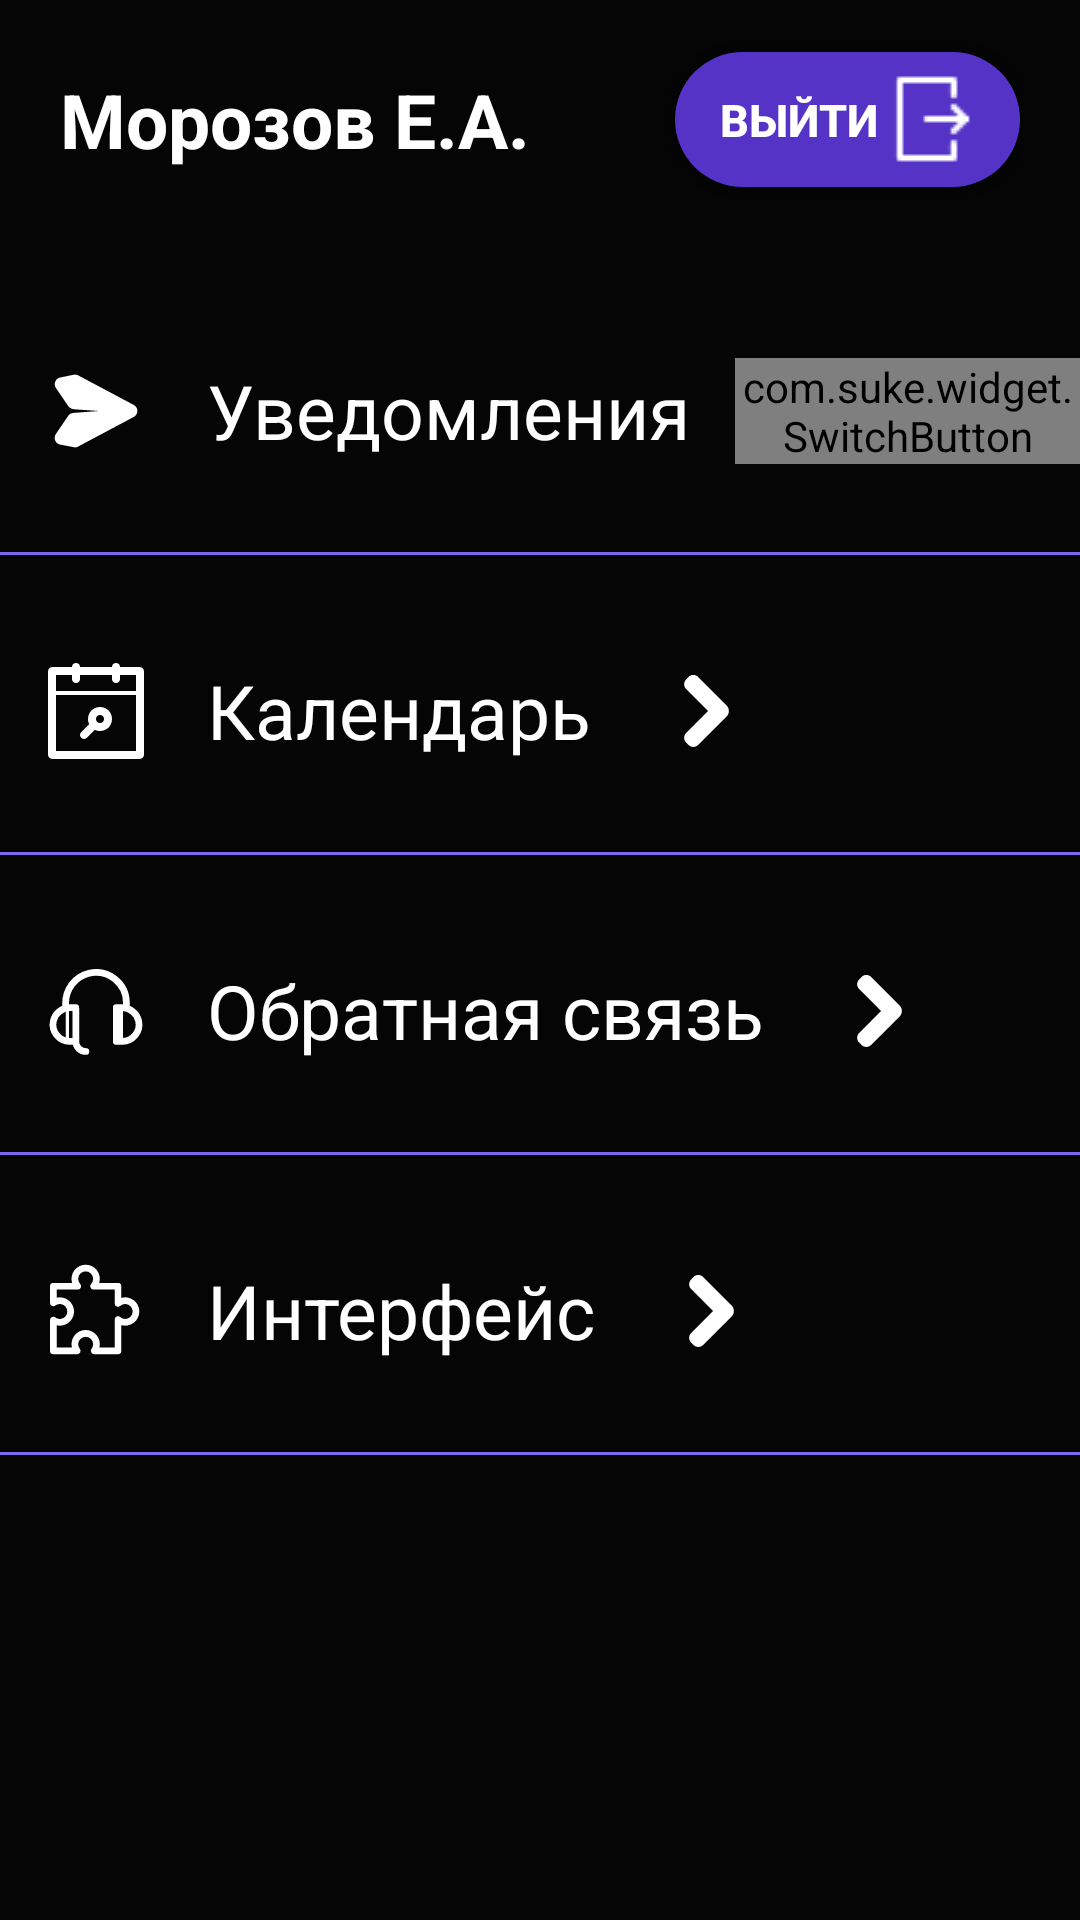

Android layout source for this screen:
<!-- AndroidManifest.xml: application theme AppTheme -->
<!-- res/layout/activity_settings_screen.xml -->
<?xml version="1.0" encoding="utf-8"?>
<LinearLayout xmlns:android="http://schemas.android.com/apk/res/android"
    xmlns:app="http://schemas.android.com/apk/res-auto"
    xmlns:tools="http://schemas.android.com/tools"
    android:layout_width="match_parent"
    android:layout_height="match_parent"
    android:orientation="vertical"
    android:background="@color/colorPrimary"
    android:id="@+id/main_frame"
    tools:context=".Activity.SettingsScreen">
    
    <LinearLayout
        android:layout_width="match_parent"
        android:layout_height="80dp"
        android:orientation="horizontal"
        android:gravity="center_vertical">

        <TextView
            android:id="@+id/initials"
            android:layout_width="wrap_content"
            android:layout_height="wrap_content"
            android:text="Морозов Е.А."
            android:textColor="#fff"
            android:textSize="25dp"
            android:layout_marginLeft="20dp"
            android:textStyle="bold"/>
        <LinearLayout
            android:layout_width="match_parent"
            android:layout_height="80dp"
            android:layout_marginRight="20dp"
            android:orientation="vertical"
            android:gravity="center_vertical">

            <Button
                android:id="@+id/logout_btn"
                android:layout_width="115dp"
                android:layout_height="45dp"
                android:text="Выйти"
                android:layout_gravity="right"
                android:gravity="left|center_vertical"
                android:background="@drawable/logout_btn"
                android:textColor="@color/colorWhite"
                android:textStyle="bold"
                android:textSize="15dp"
                android:paddingEnd="15dp"
                android:paddingStart="15dp"
                android:drawableRight="@drawable/exit"
                android:paddingLeft="10dp"/>
        </LinearLayout>

    </LinearLayout>

    <LinearLayout
        android:layout_width="match_parent"
        android:layout_height="wrap_content"
        android:layout_marginTop="25dp"
        android:gravity="center_vertical">
        <ImageView
            android:layout_width="wrap_content"
            android:layout_height="wrap_content"
            android:src="@drawable/ic_notify"/>
        <TextView
            android:layout_width="wrap_content"
            android:layout_height="wrap_content"
            android:textSize="25dp"
            android:textColor="@color/colorWhite"
            android:text="Уведомления"
            android:layout_marginRight="15dp"
            android:layout_marginLeft="5dp"/>
        <com.suke.widget.SwitchButton
            android:id="@+id/show_hide_push"
            android:layout_width="wrap_content"
            android:layout_height="wrap_content"
            app:sb_show_indicator="false"
            app:sb_checked="false"
            app:sb_checked_color="#5533C7"/>
        <ImageView
            android:id="@+id/dop_push"
            android:visibility="invisible"
            android:layout_width="wrap_content"
            android:layout_height="wrap_content"
            android:src="@drawable/ic_plus"
            android:layout_marginLeft="5dp"/>
    </LinearLayout>

    <View
        android:layout_width="match_parent"
        android:layout_height="1dp"
        android:layout_marginTop="15dp"
        android:background="@color/colorWhiteTransparent"
        android:color="@color/colorWhite"/>

    <LinearLayout
        android:id="@+id/settings_calendar"
        android:layout_width="match_parent"
        android:layout_height="wrap_content"
        android:layout_marginTop="20dp"
        android:gravity="center_vertical"
        android:clickable="true">
        <ImageView
            android:layout_width="wrap_content"
            android:layout_height="wrap_content"
            android:src="@drawable/ic_calendar"
            android:padding="16dp"
            android:clickable="false"/>
        <TextView
            android:layout_width="wrap_content"
            android:layout_height="wrap_content"
            android:textSize="25dp"
            android:textColor="@color/colorWhite"
            android:text="Календарь"
            android:clickable="false"
            android:layout_marginLeft="5dp"
            android:layout_marginRight="5dp"/>

        <ImageView
            android:layout_width="wrap_content"
            android:layout_height="wrap_content"
            android:src="@drawable/ic_arrow_left"
            android:padding="16dp"
            android:clickable="false"/>

    </LinearLayout>

    <View
        android:layout_width="match_parent"
        android:layout_height="1dp"
        android:layout_marginTop="15dp"
        android:background="@color/colorWhiteTransparent"
        android:color="@color/colorWhite"/>

    <LinearLayout
        android:id="@+id/feedback"
        android:layout_width="match_parent"
        android:layout_height="wrap_content"
        android:layout_marginTop="20dp"
        android:gravity="center_vertical"
        android:clickable="true">
        <ImageView
            android:layout_width="wrap_content"
            android:layout_height="wrap_content"
            android:src="@drawable/ic_feedback"
            android:padding="14dp"
            android:clickable="false"/>
        <TextView
            android:layout_width="wrap_content"
            android:layout_height="wrap_content"
            android:textSize="25dp"
            android:textColor="@color/colorWhite"
            android:text="Обратная связь"
            android:clickable="false"
            android:layout_marginLeft="5dp"
            android:layout_marginRight="5dp"/>

        <ImageView
            android:layout_width="wrap_content"
            android:layout_height="wrap_content"
            android:src="@drawable/ic_arrow_left"
            android:padding="16dp"
            android:clickable="false"/>

    </LinearLayout>

    <View
        android:layout_width="match_parent"
        android:layout_height="1dp"
        android:layout_marginTop="15dp"
        android:background="@color/colorWhiteTransparent"
        android:color="@color/colorWhite"/>

    <LinearLayout
        android:id="@+id/settings_design"
        android:layout_width="match_parent"
        android:layout_height="wrap_content"
        android:layout_marginTop="20dp"
        android:gravity="center_vertical"
        android:clickable="true">
        <ImageView
            android:layout_width="wrap_content"
            android:layout_height="wrap_content"
            android:src="@drawable/ic_pazzle"
            android:padding="13dp"
            android:clickable="false"/>
        <TextView
            android:layout_width="wrap_content"
            android:layout_height="wrap_content"
            android:textSize="25dp"
            android:textColor="@color/colorWhite"
            android:text="Интерфейс"
            android:clickable="false"
            android:layout_marginLeft="5dp"
            android:layout_marginRight="5dp"/>

        <ImageView
            android:layout_width="wrap_content"
            android:layout_height="wrap_content"
            android:src="@drawable/ic_arrow_left"
            android:padding="16dp"
            android:clickable="false"/>

    </LinearLayout>

    <View
        android:layout_width="match_parent"
        android:layout_height="1dp"
        android:layout_marginTop="15dp"
        android:background="@color/colorWhiteTransparent"
        android:color="@color/colorWhite"/>

</LinearLayout>
<!-- resources referenced by this layout -->
<resources>
  <color name="colorPrimary">#050505</color>
  <color name="colorWhite">#ffffff</color>
  <color name="colorWhiteTransparent">#7b68ee</color>
  <!-- drawable ic_arrow_left (drawable) -->
  <vector xmlns:android="http://schemas.android.com/apk/res/android"
      android:width="32dp"
      android:height="32dp"
      android:viewportWidth="32"
      android:viewportHeight="32">
    <path
        android:pathData="m24.291,14.276l-9.586,-9.586c-0.878,-0.878 -2.317,-0.878 -3.195,0l-0.8,0.8c-0.878,0.877 -0.878,2.316 0,3.194l7.314,7.316l-7.315,7.315c-0.878,0.878 -0.878,2.317 0,3.194l0.8,0.8c0.878,0.879 2.317,0.879 3.195,0l9.586,-9.587c0.472,-0.471 0.682,-1.103 0.647,-1.723c0.036,-0.619 -0.174,-1.251 -0.646,-1.723z"
        android:fillColor="#ffffff"/>
  </vector>
  <!-- drawable ic_calendar (drawable) -->
  <vector
      android:width="32dp"
      android:height="32dp"
      android:viewportHeight="24"
      android:viewportWidth="24"
      xmlns:android="http://schemas.android.com/apk/res/android">
      <path android:fillColor="#ffffff" android:pathData="m22.9,1l-4.9,0c0,-0.6 -0.4,-1 -1,-1s-1,0.4 -1,1l-8,0c0,-0.6 -0.4,-1 -1,-1s-1,0.4 -1,1l-4.9,0c-0.6,0 -1.1,0.5 -1.1,1.1l0,20.8c0,0.6 0.5,1.1 1.1,1.1l21.8,0c0.6,0 1.1,-0.5 1.1,-1.1l0,-20.8c0,-0.6 -0.5,-1.1 -1.1,-1.1zM22,22l-20,0l0,-14l20,0l0,14zM22,7l-20,0l0,-4l4,0l0,1c0,0.6 0.4,1 1,1s1,-0.4 1,-1l0,-1l8,0l0,1c0,0.6 0.4,1 1,1s1,-0.4 1,-1l0,-1l4,0l0,4z"/>
      <path android:fillColor="#ffffff" android:pathData="m9.7,18.7l2,-2c0.4,0.2 0.8,0.3 1.3,0.3c1.7,0 3,-1.3 3,-3s-1.3,-3 -3,-3s-3,1.3 -3,3c0,0.5 0.1,0.9 0.3,1.3l-2,2c-0.4,0.4 -0.4,1 0,1.4c0.4,0.4 1,0.4 1.4,0zM13,13c0.6,0 1,0.4 1,1s-0.4,1 -1,1s-1,-0.4 -1,-1s0.4,-1 1,-1z"/>
  </vector>
  <!-- drawable ic_notify (drawable) -->
  <vector xmlns:android="http://schemas.android.com/apk/res/android"
      android:width="64dp"
      android:height="64dp"
      android:viewportWidth="48"
      android:viewportHeight="48">
    <path
        android:pathData="m33.4299,22.4775l-13.8682,-7.3789c-0.3501,-0.187 -0.7573,-0.2451 -1.147,-0.165l-3.3565,0.6904c-0.561,0.1152 -1.0244,0.501 -1.2393,1.0313c-0.2153,0.5303 -0.1519,1.1299 0.1699,1.6035l2.9995,4.4121c0.3623,0.5317 0.9375,0.8618 1.5786,0.9053l6.2373,0.4238l-6.4819,0.4824c-0.5239,0.0391 -0.9937,0.3106 -1.2881,0.7456l-3.0752,4.5366c-0.3242,0.4775 -0.3853,1.0811 -0.1641,1.6138c0.2207,0.5332 0.6914,0.916 1.2583,1.0239l3.5576,0.6782c0.0732,0.0142 0.147,0.021 0.2207,0.021c0.1929,0 0.3848,-0.0474 0.5566,-0.1387l14.0415,-7.4678c0.5674,-0.3022 0.9063,-0.8662 0.9063,-1.5093c0,-0.6426 -0.3388,-1.2066 -0.9062,-1.5083z"
        android:fillColor="#ffffff"/>
  </vector>
  <!-- drawable ic_plus (drawable) -->
  <vector xmlns:android="http://schemas.android.com/apk/res/android"
      android:width="50dp"
      android:height="50dp"
      android:viewportWidth="24"
      android:viewportHeight="24">
    <path
        android:pathData="m12,22a10,10 0,1 1,0 -20a10,10 0,0 1,0 20zM12,20a8,8 0,1 0,0 -16a8,8 0,0 0,0 16zM13,11l2,0a1,1 0,0 1,0 2l-2,0l0,2a1,1 0,0 1,-2 0l0,-2l-2,0a1,1 0,0 1,0 -2l2,0l0,-2a1,1 0,0 1,2 0l0,2z"
        android:fillColor="#ffffff"/>
  </vector>
  <!-- drawable logout_btn (drawable) -->
  <?xml version="1.0" encoding="utf-8"?>
  <selector xmlns:android="http://schemas.android.com/apk/res/android">
      <item>
          <shape android:shape="rectangle">
              <solid android:color="#5533C7"/>
              <corners android:radius="25dp"/>
          </shape>
      </item>
  </selector>
  <style name="AppTheme" parent="Theme.AppCompat.Light.DarkActionBar">
          
          <item name="colorPrimary">@color/colorPrimary</item>
          <item name="colorPrimaryDark">@color/colorPrimaryDark</item>
          <item name="colorAccent">@color/colorAccent</item>
      </style>
  <color name="colorPrimaryDark">#050505</color>
  <color name="colorAccent">#050505</color>
</resources>
